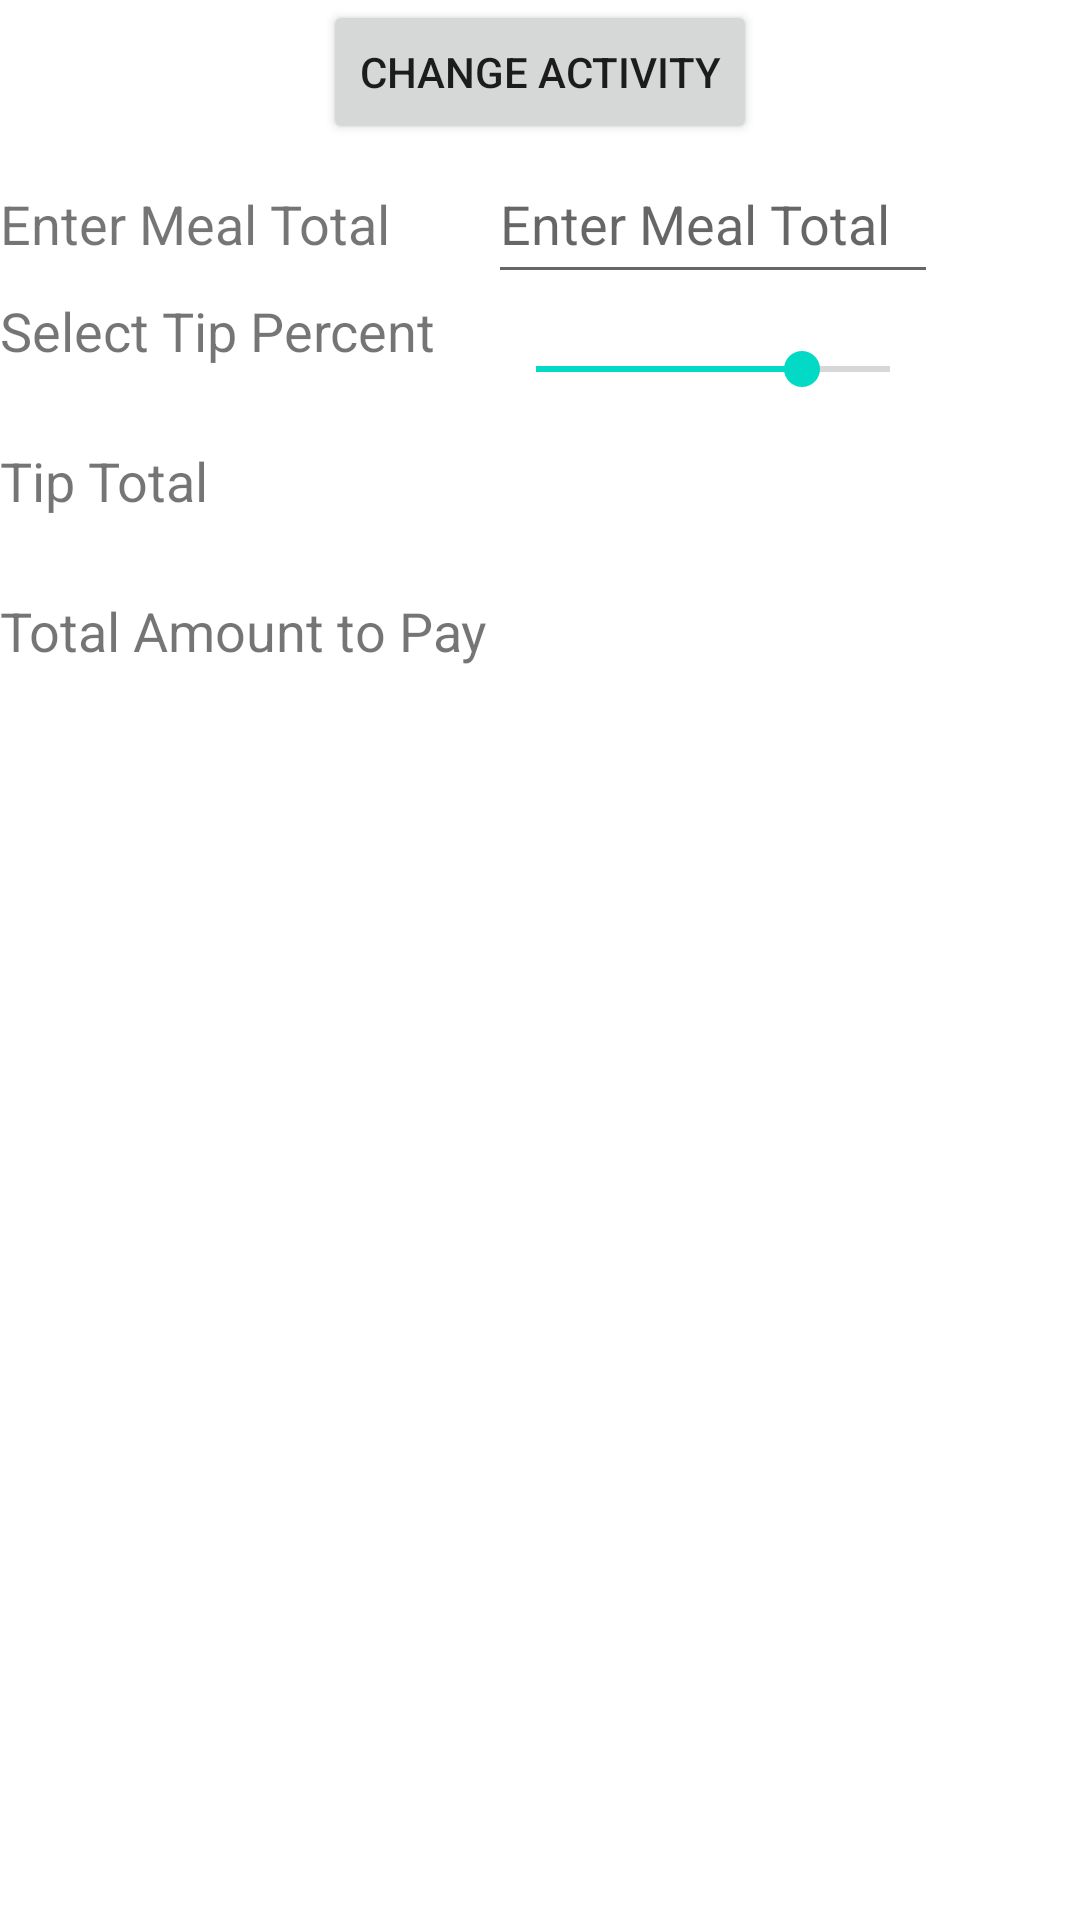

The Android layout XML behind this screen, and the referenced resources:
<!-- AndroidManifest.xml: application theme Theme.W21COMP3025W3 -->
<!-- res/layout/activity_main.xml -->
<?xml version="1.0" encoding="utf-8"?>
<androidx.constraintlayout.widget.ConstraintLayout xmlns:android="http://schemas.android.com/apk/res/android"
    xmlns:app="http://schemas.android.com/apk/res-auto"
    xmlns:tools="http://schemas.android.com/tools"
    android:layout_width="match_parent"
    android:layout_height="match_parent"
    tools:context=".MainActivity">

    <Button
        android:id="@+id/changeActivityButton"
        android:layout_width="wrap_content"
        android:layout_height="wrap_content"
        android:text="@string/change_activity"
        app:layout_constraintEnd_toEndOf="parent"
        app:layout_constraintStart_toStartOf="parent"
        app:layout_constraintTop_toTopOf="parent" />

    <TableLayout
        android:layout_width="match_parent"
        android:layout_height="wrap_content"
        app:layout_constraintTop_toBottomOf="@id/changeActivityButton"
        android:dividerPadding="@dimen/table_internal_padding">

        
        <TableRow
            android:layout_width="match_parent"
            android:layout_height="match_parent">

            <TextView
                android:layout_height="@dimen/view_height"
                android:layout_width="wrap_content"
                android:text="@string/enter_meal_total"
                android:textSize="@dimen/default_font_size"
                />

            <EditText
                android:id="@+id/preTipMealTotalEditText"
                android:layout_width="wrap_content"
                android:layout_height="@dimen/view_height"
                android:ems="10"
                android:hint="@string/enter_meal_total"
                android:inputType="numberDecimal"
                android:textSize="@dimen/default_font_size"
                android:layout_span="2"/>
        </TableRow>

        
        <TableRow
            android:layout_width="match_parent"
            android:layout_height="match_parent" >

            <TextView
                android:layout_width="wrap_content"
                android:text="@string/select_tip_percent"
                android:textSize="@dimen/default_font_size"
                android:layout_height="@dimen/view_height"
                />

            <SeekBar
                android:id="@+id/tipPercentSeekBar"
                android:layout_width="@dimen/seekbar_width"
                android:layout_height="@dimen/view_height"
                android:max="20"
                android:progress="15"
                android:layout_gravity="center_vertical"/>

            <TextView
                android:id="@+id/tipPrecentTextView"
                android:layout_width="wrap_content"
                tools:text="15%"
                android:textSize="@dimen/default_font_size"
                android:layout_height="@dimen/view_height"/>
        </TableRow>

        
        <TableRow
            android:layout_width="match_parent"
            android:layout_height="match_parent" >

            <TextView
                android:layout_width="wrap_content"
                android:text="@string/tip_total"
                android:textSize="@dimen/default_font_size"
                android:layout_height="@dimen/view_height"/>

            <TextView
                android:id="@+id/finalTipAmountTextView"
                android:layout_width="wrap_content"
                android:textAlignment="textEnd"
                tools:text="$15.00"
                android:textSize="@dimen/default_font_size"
                android:layout_span="2"
                android:layout_height="@dimen/view_height"/>
        </TableRow>

        
        <TableRow
            android:layout_width="match_parent"
            android:layout_height="match_parent" >

            <TextView
                android:layout_width="wrap_content"
                android:text="@string/total_amount_to_pay"
                android:textSize="@dimen/default_font_size"
                android:layout_height="@dimen/view_height"
                />
            <TextView
                android:id="@+id/totalMealCostTextView"
                android:layout_width="wrap_content"
                android:textAlignment="textEnd"
                tools:text="$115.00"
                android:textSize="@dimen/default_font_size"
                android:layout_span="2"
                android:layout_height="@dimen/view_height"
                />
        </TableRow>
    </TableLayout>




</androidx.constraintlayout.widget.ConstraintLayout>
<!-- resources referenced by this layout -->
<resources>
  <dimen name="default_font_size">18sp</dimen>
  <dimen name="seekbar_width">150dp</dimen>
  <dimen name="table_internal_padding">10dp</dimen>
  <dimen name="view_height">50dp</dimen>
  <string name="change_activity">Change Activity</string>
  <string name="enter_meal_total">Enter Meal Total</string>
  <string name="select_tip_percent">Select Tip Percent</string>
  <string name="tip_total">Tip Total</string>
  <string name="total_amount_to_pay">Total Amount to Pay</string>
  <style name="Theme.W21COMP3025W3" parent="Theme.MaterialComponents.DayNight.DarkActionBar">
          
          <item name="colorPrimary">@color/purple_500</item>
          <item name="colorPrimaryVariant">@color/purple_700</item>
          <item name="colorOnPrimary">@color/white</item>
          
          <item name="colorSecondary">@color/teal_200</item>
          <item name="colorSecondaryVariant">@color/teal_700</item>
          <item name="colorOnSecondary">@color/black</item>
          
          <item name="android:statusBarColor" tools:targetApi="l">?attr/colorPrimaryVariant</item>
          
      </style>
  <!-- not gathered from this repository: default colours our renderer supplied (Android Studio template values) -->
  <color name="purple_500">#FF6200EE</color>
  <color name="purple_700">#FF3700B3</color>
  <color name="teal_200">#FF03DAC5</color>
  <color name="teal_700">#FF018786</color>
  <color name="black">#FF000000</color>
  <color name="white">#FFFFFFFF</color>
</resources>
